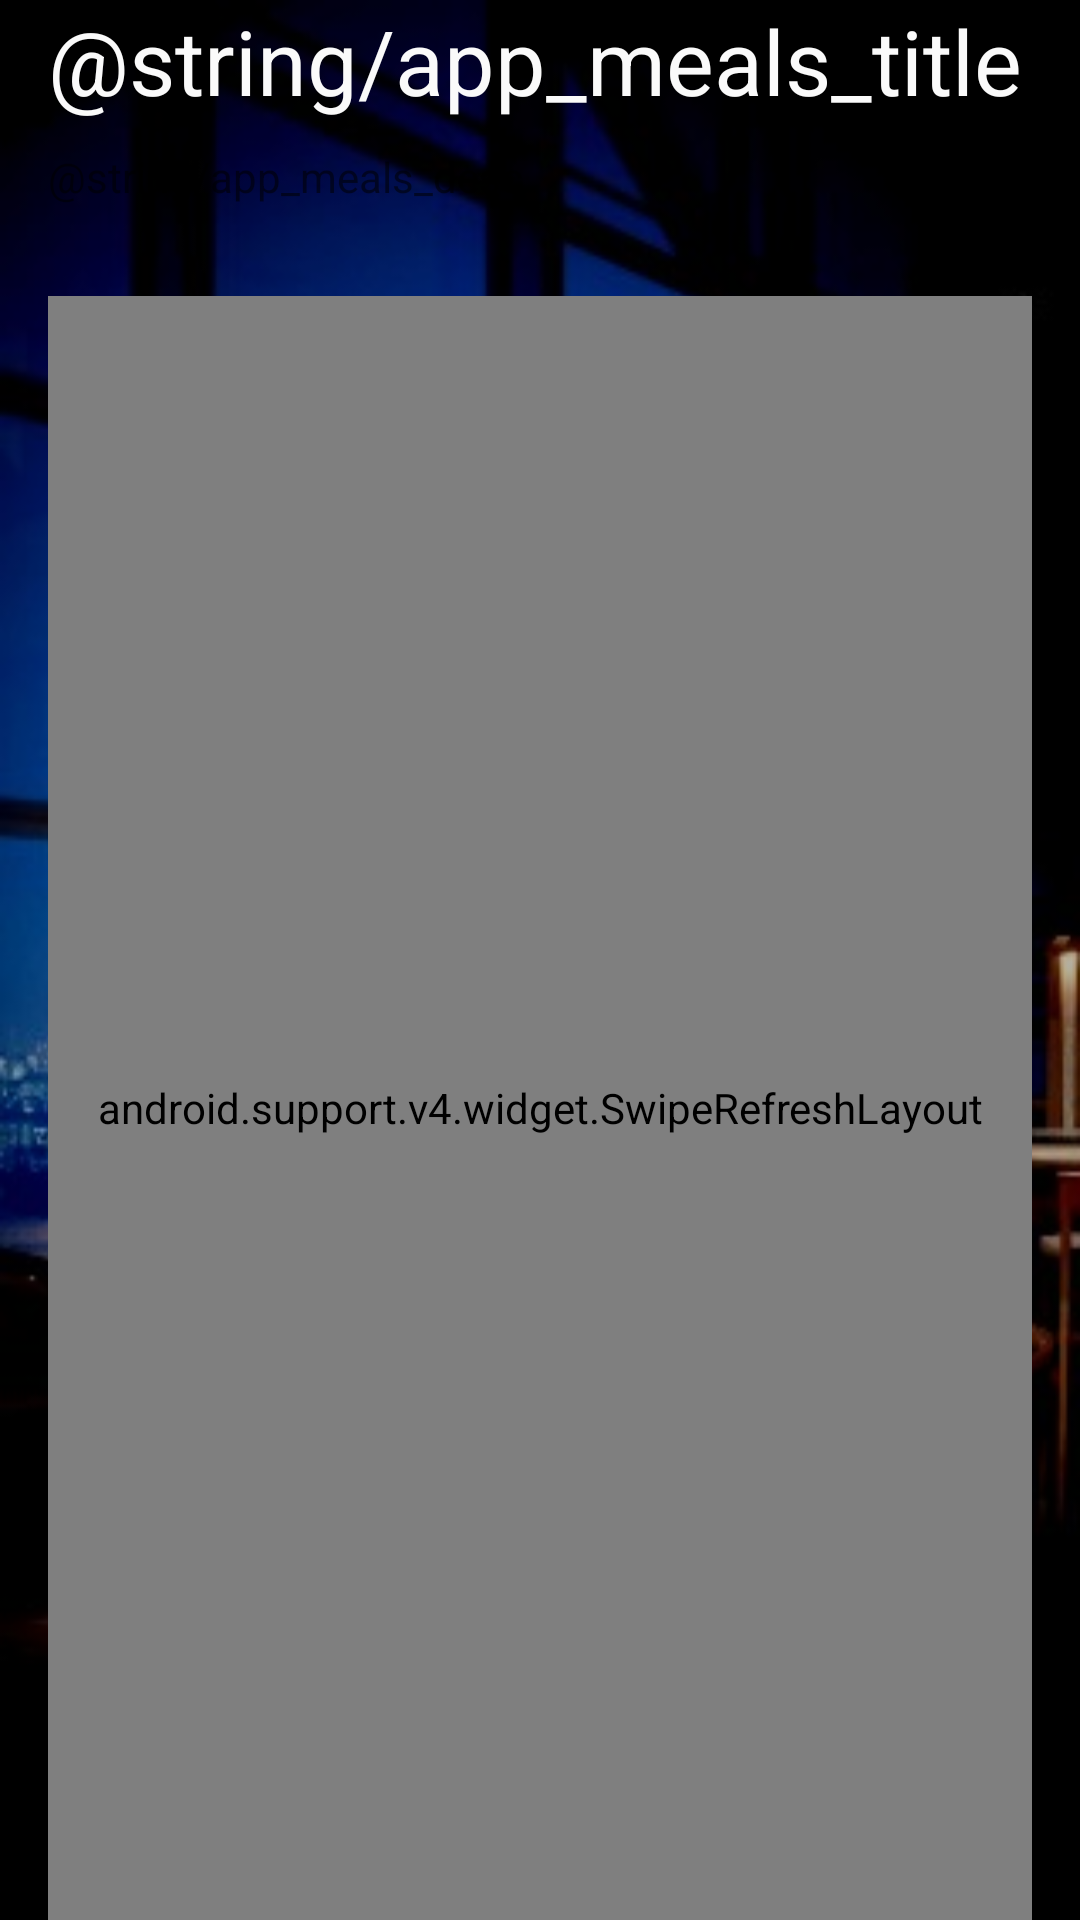

This screen was rendered from an Android layout file. Write that file and the resources it references.
<!-- AndroidManifest.xml: application theme AppTheme -->
<!-- res/layout/activity_meals.xml -->
<?xml version="1.0" encoding="utf-8"?>
<LinearLayout xmlns:android="http://schemas.android.com/apk/res/android"
    xmlns:tools="http://schemas.android.com/tools"
    android:layout_width="match_parent"
    android:layout_height="match_parent"
    android:background="@drawable/restaurant_background"
    android:orientation="vertical"
    android:paddingHorizontal="16dp"
    android:weightSum="13"
    tools:context="nl.mheijden.prog3app.controller.activities.MealsActivity">

    <TextView
        android:id="@+id/textView3"
        android:layout_width="match_parent"
        android:layout_height="match_parent"
        android:layout_weight="6"
        android:text="@string/app_meals_title"
        android:textColor="@color/colorSemiWhite"
        android:textSize="30sp" />

    <TextView
        android:layout_width="match_parent"
        android:layout_height="match_parent"
        android:layout_weight="6"
        android:text="@string/app_meals_desc"
        android:textSize="14sp" />

    <android.support.v4.widget.SwipeRefreshLayout
        android:id="@+id/meals_swiperefresh"
        android:layout_width="match_parent"
        android:layout_height="match_parent"
        android:layout_weight="1">

        <ListView
            android:id="@+id/mealslist"
            android:layout_width="match_parent"
            android:layout_height="0dp"
            android:layout_weight="1"
            tools:layout_editor_absoluteX="16dp" />

    </android.support.v4.widget.SwipeRefreshLayout>

</LinearLayout>
<!-- resources referenced by this layout -->
<resources>
  <color name="colorSemiWhite">#FAFAFA</color>
  <!-- drawable restaurant_background: jpg bitmap (drawable, 36738 bytes) -->
  <string name="app_meals_desc">This is a list of scheduled meals, click for details. Swipe down to reload</string>
  <string name="app_meals_title">Meals</string>
  <style name="AppTheme" parent="Theme.AppCompat.Light.DarkActionBar">
          
          <item name="colorPrimary">@color/colorPrimary</item>
          <item name="colorPrimaryDark">@color/colorPrimaryDark</item>
          <item name="colorAccent">@color/colorAccent</item>
          <item name="android:textColorHint">@color/colorSemiWhite</item>
      </style>
  <color name="colorPrimary">#000016</color>
  <color name="colorPrimaryDark">#000016</color>
  <color name="colorAccent">#00ddff</color>
</resources>
